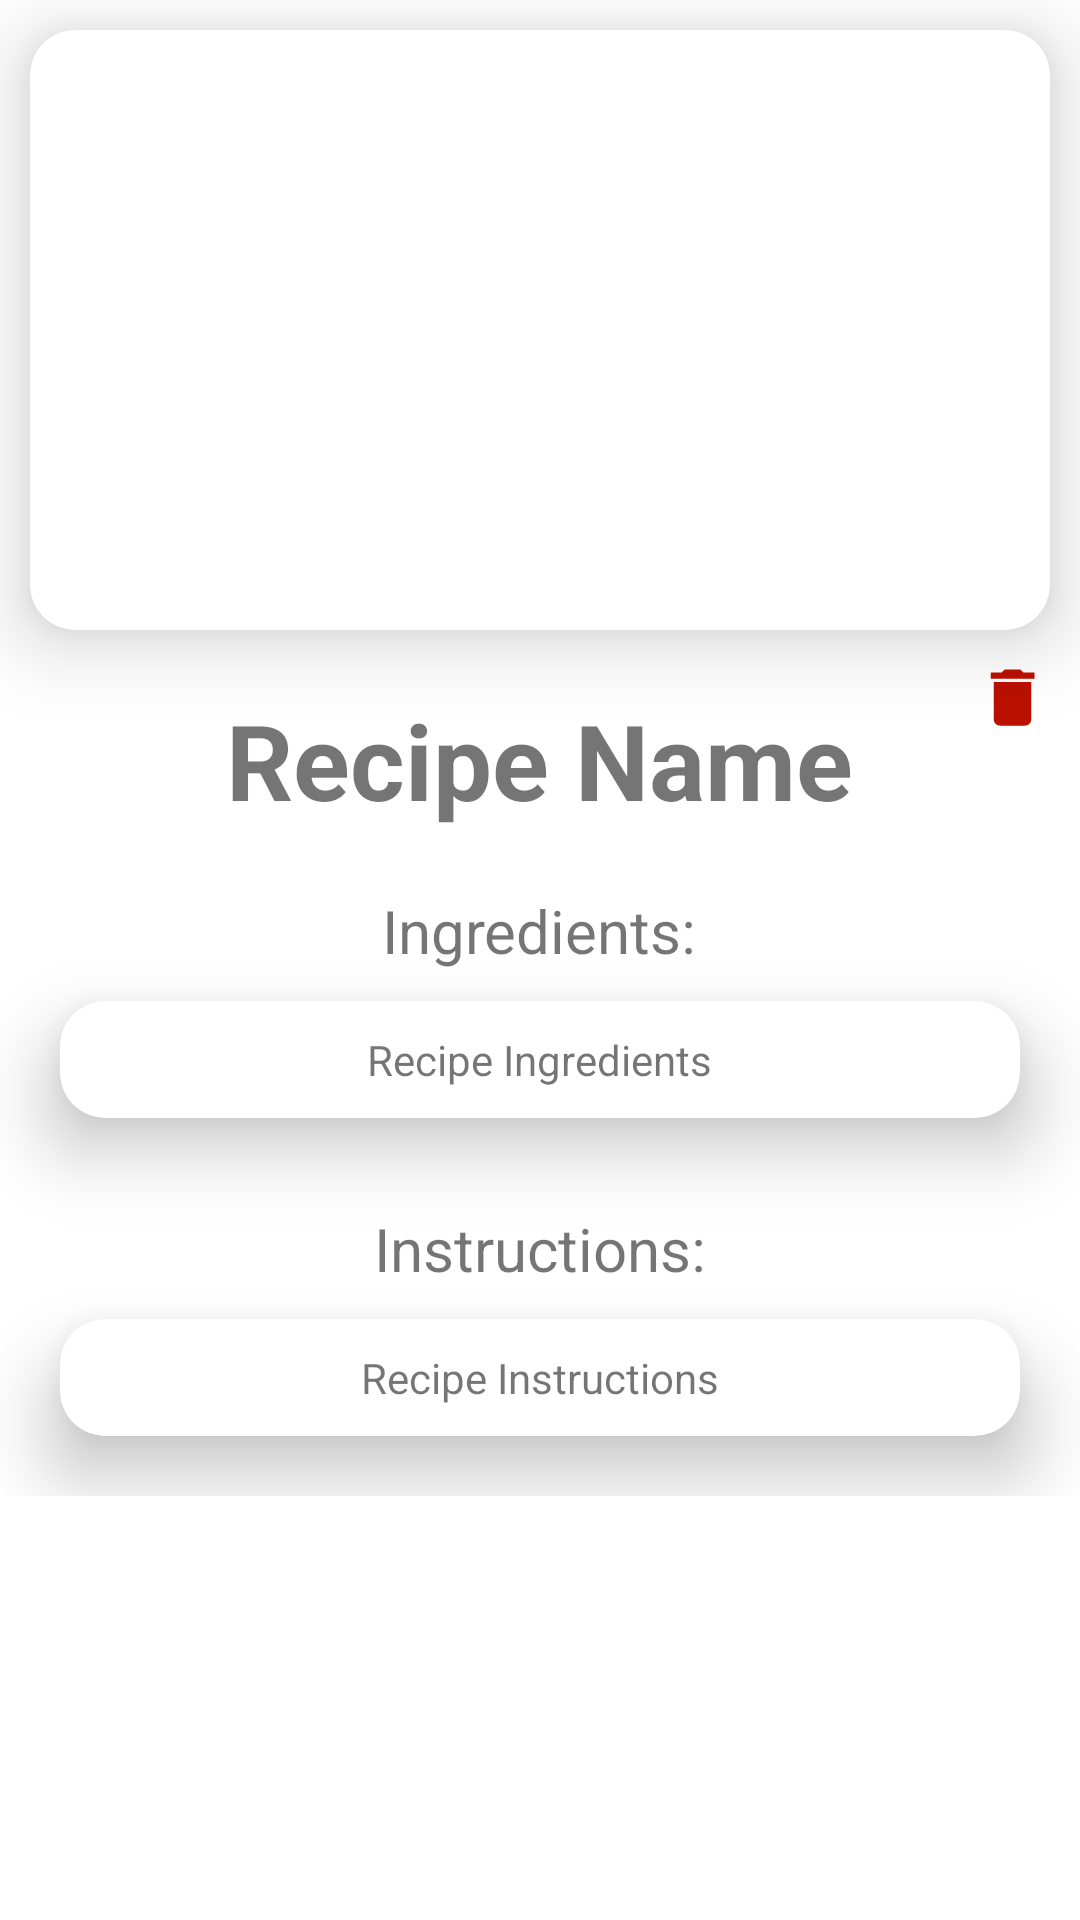

This screen was rendered from an Android layout file. Write that file and the resources it references.
<!-- AndroidManifest.xml: application theme Theme.RecipeCorner -->
<!-- res/layout/activity_full_recipe.xml -->
<?xml version="1.0" encoding="utf-8"?>
<RelativeLayout xmlns:android="http://schemas.android.com/apk/res/android"
    xmlns:app="http://schemas.android.com/apk/res-auto"
    xmlns:tools="http://schemas.android.com/tools"
    android:layout_width="match_parent"
    android:layout_height="match_parent"
    tools:context=".FullRecipe">

    <ScrollView
        android:layout_width="match_parent"
        android:layout_height="match_parent">

        <RelativeLayout
            android:layout_width="match_parent"
            android:layout_height="match_parent">

                <androidx.cardview.widget.CardView
                    android:layout_width="match_parent"
                    android:layout_height="200dp"
                    android:layout_margin="10dp"
                    app:cardCornerRadius="15dp"
                    android:id="@+id/recipeHeaderCardView"
                    app:cardElevation="15dp">

                    <ImageView
                        android:id="@+id/recipeHeaderImageView"
                        android:layout_width="match_parent"
                        android:layout_height="match_parent"
                        android:scaleType="centerCrop"
                        android:src="@drawable/recipe_header" />

                </androidx.cardview.widget.CardView>

            <TextView
                android:id="@+id/rNameTextView"
                android:layout_width="wrap_content"
                android:layout_height="wrap_content"
                android:layout_below="@id/recipeHeaderCardView"
                android:layout_centerInParent="true"
                android:layout_gravity="center"
                android:padding="10dp"
                android:text="Recipe Name"
                android:textSize="35dp"
                android:textStyle="bold" />










            <ImageView
                android:id="@+id/deleteRecipeImage"
                android:layout_width="25dp"
                android:layout_height="25dp"
                android:layout_below="@id/recipeHeaderCardView"
                android:layout_marginEnd="10dp"
                android:layout_alignParentEnd="true"
                android:src="@drawable/ic_baseline_delete_24"
                android:visibility="visible" />

            <TextView
                android:id="@+id/rIngredientsTitleTextView"
                android:layout_width="wrap_content"
                android:layout_height="wrap_content"
                android:layout_below="@id/rNameTextView"
                android:layout_centerInParent="true"
                android:layout_gravity="center"
                android:padding="10dp"
                android:text="Ingredients:"
                android:textSize="20dp" />

            <androidx.cardview.widget.CardView
                android:id="@+id/recipeInstructionsCardView"
                android:layout_width="match_parent"
                android:layout_height="wrap_content"
                android:layout_below="@+id/rIngredientsTitleTextView"
                android:layout_marginStart="20dp"
                android:layout_marginEnd="20dp"
                android:layout_marginBottom="10dp"
                app:cardCornerRadius="15dp"
                app:cardElevation="15dp">

                <TextView
                    android:id="@+id/rIngredientsTextView"
                    android:layout_width="wrap_content"
                    android:layout_height="wrap_content"
                    android:layout_gravity="center"
                    android:padding="10dp"
                    android:text="Recipe Ingredients"
                    android:textAlignment="center" />

            </androidx.cardview.widget.CardView>

            <TextView
                android:id="@+id/rInstructionsTitleTextView"
                android:layout_width="wrap_content"
                android:layout_height="wrap_content"
                android:layout_below="@id/recipeInstructionsCardView"
                android:layout_centerInParent="true"
                android:layout_gravity="center"
                android:layout_marginTop="10dp"
                android:padding="10dp"
                android:text="Instructions:"
                android:textSize="20dp" />

            <androidx.cardview.widget.CardView
                    android:layout_width="match_parent"
                    android:layout_height="wrap_content"
                    android:layout_marginStart="20dp"
                    android:layout_marginBottom="20dp"
                    android:layout_marginEnd="20dp"
                    app:cardCornerRadius="15dp"
                    android:layout_below="@id/rInstructionsTitleTextView"
                    app:cardElevation="15dp">

                    <TextView
                        android:id="@+id/rInstructionsTextView"
                        android:layout_width="wrap_content"
                        android:layout_height="wrap_content"
                        android:layout_gravity="center"
                        android:padding="10dp"
                        android:text="Recipe Instructions"/>

                </androidx.cardview.widget.CardView>

        </RelativeLayout>

    </ScrollView>

</RelativeLayout>
<!-- resources referenced by this layout -->
<resources>
  <!-- drawable ic_baseline_delete_24 (drawable) -->
  <vector xmlns:android="http://schemas.android.com/apk/res/android"
      android:width="24dp"
      android:height="24dp"
      android:viewportWidth="24"
      android:viewportHeight="24"
      android:tint="@color/burgundy">
    <path
        android:fillColor="@android:color/white"
        android:pathData="M6,19c0,1.1 0.9,2 2,2h8c1.1,0 2,-0.9 2,-2V7H6v12zM19,4h-3.5l-1,-1h-5l-1,1H5v2h14V4z"/>
  </vector>
  <!-- drawable ic_baseline_edit_24 (drawable) -->
  <vector xmlns:android="http://schemas.android.com/apk/res/android"
      android:width="24dp"
      android:height="24dp"
      android:viewportWidth="24"
      android:viewportHeight="24"
      android:tint="@color/burgundy">
    <path
        android:fillColor="@android:color/white"
        android:pathData="M3,17.25V21h3.75L17.81,9.94l-3.75,-3.75L3,17.25zM20.71,7.04c0.39,-0.39 0.39,-1.02 0,-1.41l-2.34,-2.34c-0.39,-0.39 -1.02,-0.39 -1.41,0l-1.83,1.83 3.75,3.75 1.83,-1.83z"/>
  </vector>
  <style name="Theme.RecipeCorner" parent="Theme.MaterialComponents.DayNight.DarkActionBar">
          
          <item name="colorPrimary">@color/burgundy</item>
          <item name="colorPrimaryVariant">@color/burgundy</item>
          <item name="colorOnPrimary">@color/orange</item>
          
          <item name="colorSecondary">@color/teal_200</item>
          <item name="colorSecondaryVariant">@color/teal_700</item>
          <item name="colorOnSecondary">@color/black</item>
          
          <item name="android:statusBarColor" tools:targetApi="l">?attr/colorPrimaryVariant</item>
          
      </style>
  <color name="burgundy">#bb1000</color>
  <color name="orange">#ffaa20</color>
  <color name="teal_200">#FF03DAC5</color>
  <color name="teal_700">#FF018786</color>
  <color name="black">#FF000000</color>
</resources>
